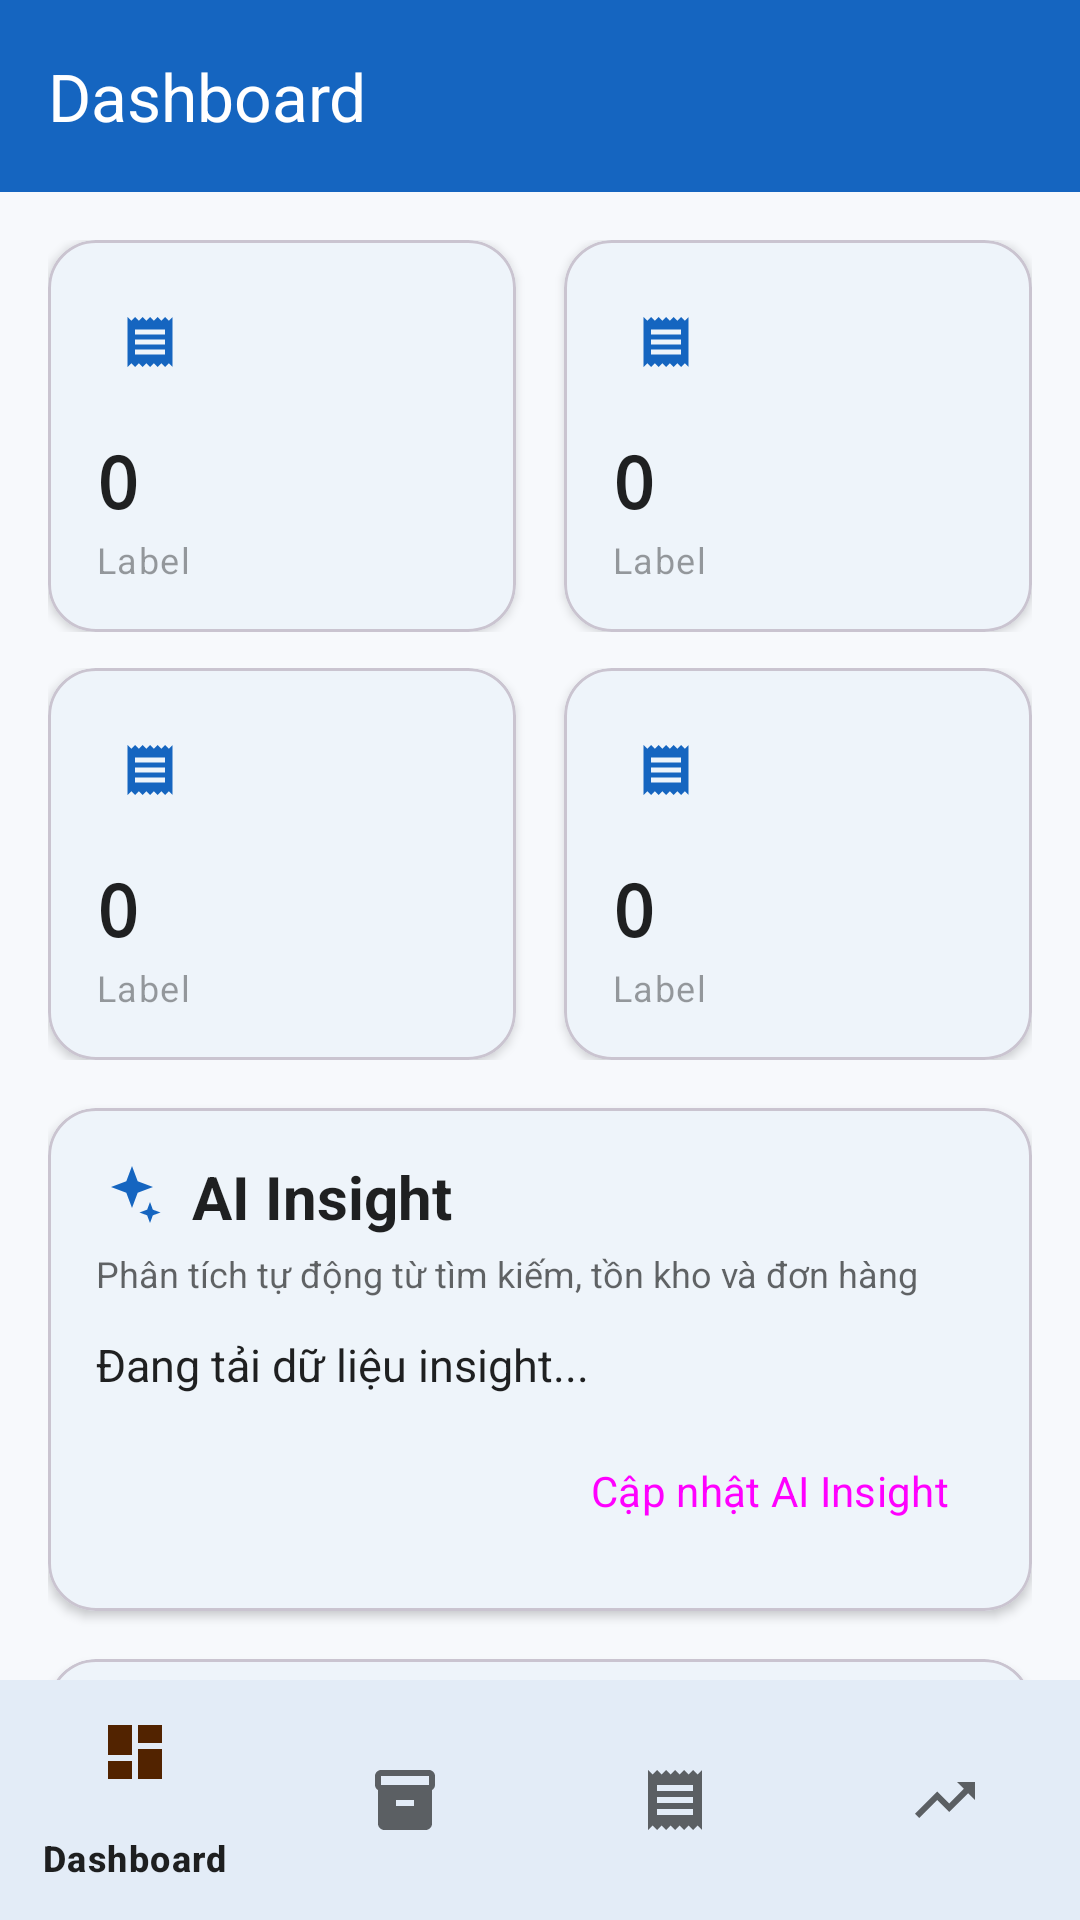

Produce the Android XML layout that renders to this screen, including the resource entries it uses.
<!-- AndroidManifest.xml: application theme Theme.ShopLensAI -->
<!-- res/layout/activity_admin_dashboard.xml -->
<?xml version="1.0" encoding="utf-8"?>
<androidx.constraintlayout.widget.ConstraintLayout
    xmlns:android="http://schemas.android.com/apk/res/android"
    xmlns:app="http://schemas.android.com/apk/res-auto"
    android:id="@+id/rootAdminDashboard"
    android:layout_width="match_parent"
    android:layout_height="match_parent"
    android:background="@color/background">

    <com.google.android.material.appbar.MaterialToolbar
        android:id="@+id/toolbar"
        android:layout_width="match_parent"
        android:layout_height="wrap_content"
        android:minHeight="?attr/actionBarSize"
        android:background="@color/primary"
        android:theme="@style/ThemeOverlay.Material3.Dark"
        app:layout_constraintTop_toTopOf="parent"
        app:title="@string/dashboard"
        app:titleTextColor="@color/white" />

    <androidx.core.widget.NestedScrollView
        android:id="@+id/scroll"
        android:layout_width="0dp"
        android:layout_height="0dp"
        android:clipToPadding="false"
        android:paddingBottom="@dimen/space_l"
        app:layout_constraintBottom_toTopOf="@id/bottom_nav"
        app:layout_constraintEnd_toEndOf="parent"
        app:layout_constraintStart_toStartOf="parent"
        app:layout_constraintTop_toBottomOf="@id/toolbar">

        <LinearLayout
            android:layout_width="match_parent"
            android:layout_height="wrap_content"
            android:orientation="vertical"
            android:padding="@dimen/space_l">

            
            <LinearLayout
                android:layout_width="match_parent"
                android:layout_height="wrap_content"
                android:orientation="horizontal">

                <include
                    android:id="@+id/card_revenue"
                    layout="@layout/partial_stat_card"
                    android:layout_width="0dp"
                    android:layout_height="wrap_content"
                    android:layout_marginEnd="@dimen/space_s"
                    android:layout_weight="1" />

                <include
                    android:id="@+id/card_orders"
                    layout="@layout/partial_stat_card"
                    android:layout_width="0dp"
                    android:layout_height="wrap_content"
                    android:layout_marginStart="@dimen/space_s"
                    android:layout_weight="1" />
            </LinearLayout>

            
            <LinearLayout
                android:layout_width="match_parent"
                android:layout_height="wrap_content"
                android:layout_marginTop="@dimen/space_m"
                android:orientation="horizontal">

                <include
                    android:id="@+id/card_pending"
                    layout="@layout/partial_stat_card"
                    android:layout_width="0dp"
                    android:layout_height="wrap_content"
                    android:layout_marginEnd="@dimen/space_s"
                    android:layout_weight="1" />

                <include
                    android:id="@+id/card_lowstock"
                    layout="@layout/partial_stat_card"
                    android:layout_width="0dp"
                    android:layout_height="wrap_content"
                    android:layout_marginStart="@dimen/space_s"
                    android:layout_weight="1" />
            </LinearLayout>

            
            <com.google.android.material.card.MaterialCardView
                android:id="@+id/cardAiInsight"
                android:layout_width="match_parent"
                android:layout_height="wrap_content"
                android:layout_marginTop="@dimen/space_l"
                app:cardCornerRadius="@dimen/radius_l"
                app:cardElevation="@dimen/elevation_card">

                <LinearLayout
                    android:layout_width="match_parent"
                    android:layout_height="wrap_content"
                    android:orientation="vertical"
                    android:padding="@dimen/space_l">

                    <LinearLayout
                        android:layout_width="match_parent"
                        android:layout_height="wrap_content"
                        android:orientation="horizontal"
                        android:gravity="center_vertical">

                        <ImageView
                            android:layout_width="24dp"
                            android:layout_height="24dp"
                            android:src="@drawable/ic_ai_sparkle"
                            app:tint="@color/primary" />

                        <TextView
                            android:layout_width="0dp"
                            android:layout_height="wrap_content"
                            android:layout_weight="1"
                            android:layout_marginStart="@dimen/space_s"
                            android:text="AI Insight"
                            android:textColor="@color/text_primary"
                            android:textSize="@dimen/text_title"
                            android:textStyle="bold" />
                    </LinearLayout>

                    <TextView
                        android:layout_width="match_parent"
                        android:layout_height="wrap_content"
                        android:layout_marginTop="@dimen/space_xs"
                        android:text="Phân tích tự động từ tìm kiếm, tồn kho và đơn hàng"
                        android:textColor="@color/text_secondary"
                        android:textSize="@dimen/text_caption" />

                    <ProgressBar
                        android:id="@+id/progressAiInsight"
                        style="?android:attr/progressBarStyleHorizontal"
                        android:layout_width="match_parent"
                        android:layout_height="wrap_content"
                        android:layout_marginTop="@dimen/space_m"
                        android:indeterminate="true"
                        android:visibility="gone" />

                    <TextView
                        android:id="@+id/tvAiInsight"
                        android:layout_width="match_parent"
                        android:layout_height="wrap_content"
                        android:layout_marginTop="@dimen/space_m"
                        android:textColor="@color/text_primary"
                        android:textSize="@dimen/text_body"
                        android:lineSpacingMultiplier="1.2"
                        android:text="Đang tải dữ liệu insight..." />

                    <TextView
                        android:id="@+id/tvAiInsightError"
                        android:layout_width="match_parent"
                        android:layout_height="wrap_content"
                        android:layout_marginTop="@dimen/space_s"
                        android:textColor="@color/error"
                        android:textSize="@dimen/text_caption"
                        android:visibility="gone" />

                    <Button
                        android:id="@+id/btnRefreshAiInsight"
                        style="@style/Widget.Material3.Button.TextButton"
                        android:layout_width="wrap_content"
                        android:layout_height="wrap_content"
                        android:layout_gravity="end"
                        android:layout_marginTop="@dimen/space_s"
                        android:text="Cập nhật AI Insight" />
                </LinearLayout>
            </com.google.android.material.card.MaterialCardView>

            
            <com.google.android.material.card.MaterialCardView
                android:layout_width="match_parent"
                android:layout_height="wrap_content"
                android:layout_marginTop="@dimen/space_l"
                app:cardCornerRadius="@dimen/radius_l"
                app:cardElevation="@dimen/elevation_card">

                <LinearLayout
                    android:layout_width="match_parent"
                    android:layout_height="wrap_content"
                    android:orientation="vertical"
                    android:padding="@dimen/space_l">

                    <TextView
                        android:layout_width="wrap_content"
                        android:layout_height="wrap_content"
                        android:text="@string/revenue_last_7_days"
                        android:textColor="@color/text_primary"
                        android:textSize="@dimen/text_body"
                        android:textStyle="bold" />

                    <com.github.mikephil.charting.charts.LineChart
                        android:id="@+id/line_chart"
                        android:layout_width="match_parent"
                        android:layout_height="200dp"
                        android:layout_marginTop="@dimen/space_m" />
                </LinearLayout>
            </com.google.android.material.card.MaterialCardView>

            
            <TextView
                android:layout_width="wrap_content"
                android:layout_height="wrap_content"
                android:layout_marginTop="@dimen/space_xl"
                android:text="@string/recent_orders"
                android:textAppearance="@style/Text.Title" />

            <androidx.recyclerview.widget.RecyclerView
                android:id="@+id/rv_recent_orders"
                android:layout_width="match_parent"
                android:layout_height="wrap_content"
                android:layout_marginTop="@dimen/space_s"
                android:nestedScrollingEnabled="false" />

            <TextView
                android:id="@+id/tv_no_recent"
                android:layout_width="match_parent"
                android:layout_height="wrap_content"
                android:text="@string/empty_orders_title"
                android:textAppearance="@style/Text.Body"
                android:visibility="gone" />

            
            <TextView
                android:layout_width="wrap_content"
                android:layout_height="wrap_content"
                android:layout_marginTop="@dimen/space_xl"
                android:text="@string/low_stock_alert"
                android:textAppearance="@style/Text.Title" />

            <androidx.recyclerview.widget.RecyclerView
                android:id="@+id/rv_low_stock"
                android:layout_width="match_parent"
                android:layout_height="wrap_content"
                android:layout_marginTop="@dimen/space_s"
                android:nestedScrollingEnabled="false" />

            <TextView
                android:id="@+id/tv_no_low_stock"
                android:layout_width="match_parent"
                android:layout_height="wrap_content"
                android:text="@string/in_stock"
                android:textAppearance="@style/Text.Body"
                android:visibility="gone" />
        </LinearLayout>
    </androidx.core.widget.NestedScrollView>

    <ProgressBar
        android:id="@+id/progress"
        android:layout_width="wrap_content"
        android:layout_height="wrap_content"
        android:visibility="gone"
        app:layout_constraintBottom_toBottomOf="@id/scroll"
        app:layout_constraintEnd_toEndOf="parent"
        app:layout_constraintStart_toStartOf="parent"
        app:layout_constraintTop_toTopOf="@id/scroll" />

    <com.google.android.material.bottomnavigation.BottomNavigationView
        android:id="@+id/bottom_nav"
        android:layout_width="match_parent"
        android:layout_height="wrap_content"
        android:background="@color/surface"
        app:elevation="8dp"
        app:layout_constraintBottom_toBottomOf="parent"
        app:menu="@menu/menu_bottom_admin" />
</androidx.constraintlayout.widget.ConstraintLayout>
<!-- res/layout/partial_stat_card.xml (included above) -->
<?xml version="1.0" encoding="utf-8"?>
<com.google.android.material.card.MaterialCardView
    xmlns:android="http://schemas.android.com/apk/res/android"
    xmlns:app="http://schemas.android.com/apk/res-auto"
    android:layout_width="match_parent"
    android:layout_height="wrap_content"
    app:cardCornerRadius="@dimen/radius_l"
    app:cardElevation="@dimen/elevation_card">

    <LinearLayout
        android:layout_width="match_parent"
        android:layout_height="wrap_content"
        android:orientation="vertical"
        android:padding="@dimen/space_l">

        <ImageView
            android:id="@+id/iv_icon"
            android:layout_width="36dp"
            android:layout_height="36dp"
            android:background="@drawable/bg_circle_soft"
            android:contentDescription="@null"
            android:padding="@dimen/space_s"
            android:src="@drawable/ic_receipt"
            app:tint="@color/primary" />

        <TextView
            android:id="@+id/tv_value"
            android:layout_width="wrap_content"
            android:layout_height="wrap_content"
            android:layout_marginTop="@dimen/space_m"
            android:text="0"
            android:textColor="@color/text_primary"
            android:textSize="24sp"
            android:textStyle="bold"
            android:fontFamily="monospace" />

        <TextView
            android:id="@+id/tv_label"
            android:layout_width="wrap_content"
            android:layout_height="wrap_content"
            android:layout_marginTop="2dp"
            android:text="Label"
            android:textAppearance="@style/Text.Caption" />
    </LinearLayout>
</com.google.android.material.card.MaterialCardView>
<!-- resources referenced by this layout -->
<resources>
  <color name="background">#F7F9FC</color>
  <color name="error">#D32F2F</color>
  <color name="primary">#1565C0</color>
  <color name="surface">#FFFFFF</color>
  <color name="text_primary">#DE000000</color>
  <color name="text_secondary">#99000000</color>
  <color name="white">#FFFFFF</color>
  <dimen name="elevation_card">2dp</dimen>
  <dimen name="radius_l">16dp</dimen>
  <dimen name="space_l">16dp</dimen>
  <dimen name="space_m">12dp</dimen>
  <dimen name="space_s">8dp</dimen>
  <dimen name="space_xl">24dp</dimen>
  <dimen name="space_xs">4dp</dimen>
  <dimen name="text_body">15sp</dimen>
  <dimen name="text_caption">12sp</dimen>
  <dimen name="text_title">20sp</dimen>
  <!-- drawable ic_ai_sparkle (drawable) -->
  <vector xmlns:android="http://schemas.android.com/apk/res/android"
      android:width="24dp" android:height="24dp" android:viewportWidth="24" android:viewportHeight="24"
      android:tint="#FF6F00">
      <path android:fillColor="@android:color/white"
          android:pathData="M12,2l1.9,5.1L19,9l-5.1,1.9L12,16l-1.9,-5.1L5,9l5.1,-1.9z" />
      <path android:fillColor="@android:color/white"
          android:pathData="M18,14l0.95,2.55L21.5,17.5l-2.55,0.95L18,21l-0.95,-2.55L14.5,17.5l2.55,-0.95z" />
  </vector>
  <string name="dashboard">Dashboard</string>
  <string name="empty_orders_title">No orders yet</string>
  <string name="in_stock">%1$d in stock</string>
  <string name="low_stock_alert">Low Stock Alert</string>
  <string name="recent_orders">Recent Orders</string>
  <string name="revenue_last_7_days">Revenue · Last 7 Days</string>
  <style name="Text.Body" parent="TextAppearance.Material3.BodyMedium">
          <item name="android:textColor">@color/text_secondary</item>
          <item name="android:textSize">@dimen/text_body</item>
      </style>
  <style name="Text.Caption" parent="TextAppearance.Material3.LabelMedium">
          <item name="android:textColor">@color/text_tertiary</item>
          <item name="android:textSize">@dimen/text_caption</item>
      </style>
  <style name="Text.Title" parent="TextAppearance.Material3.TitleLarge">
          <item name="android:textColor">@color/text_primary</item>
          <item name="android:textSize">@dimen/text_title</item>
          <item name="android:textStyle">bold</item>
      </style>
  <color name="text_tertiary">#61000000</color>
  <color name="primary_dark">#0D47A1</color>
  <color name="on_primary">#FFFFFF</color>
  <color name="primary_container">#E3F0FF</color>
  <color name="on_primary_container">#0A2E5C</color>
  <color name="secondary">#FF6F00</color>
  <color name="on_secondary">#FFFFFF</color>
  <color name="secondary_container">#FFEAD6</color>
  <color name="on_secondary_container">#522300</color>
  <color name="surface_variant">#F4F6F9</color>
  <color name="outline">#D8DEE6</color>
  <style name="Widget.ShopLens.Button" parent="Widget.Material3.Button">
          <item name="android:minHeight">@dimen/button_height</item>
          <item name="cornerRadius">@dimen/radius_m</item>
          <item name="android:textSize">16sp</item>
          <item name="android:textAllCaps">false</item>
          <item name="android:letterSpacing">0.01</item>
          <item name="android:textStyle">bold</item>
      </style>
  <style name="Widget.ShopLens.TextInput" parent="Widget.Material3.TextInputLayout.OutlinedBox">
          <item name="boxCornerRadiusTopStart">@dimen/radius_m</item>
          <item name="boxCornerRadiusTopEnd">@dimen/radius_m</item>
          <item name="boxCornerRadiusBottomStart">@dimen/radius_m</item>
          <item name="boxCornerRadiusBottomEnd">@dimen/radius_m</item>
          <item name="boxStrokeColor">@color/primary</item>
      </style>
  <dimen name="button_height">52dp</dimen>
  <dimen name="radius_m">12dp</dimen>
</resources>
